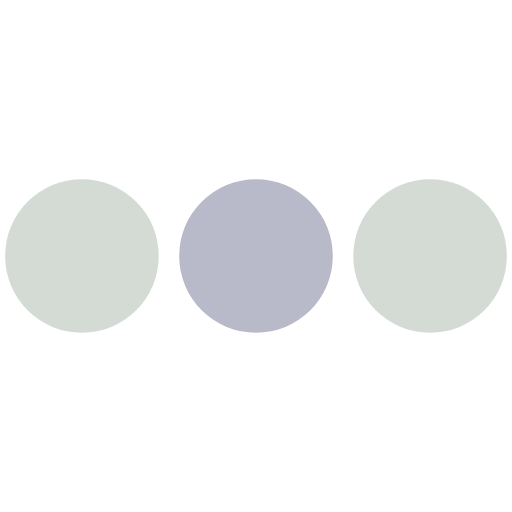
t = 0.00 s
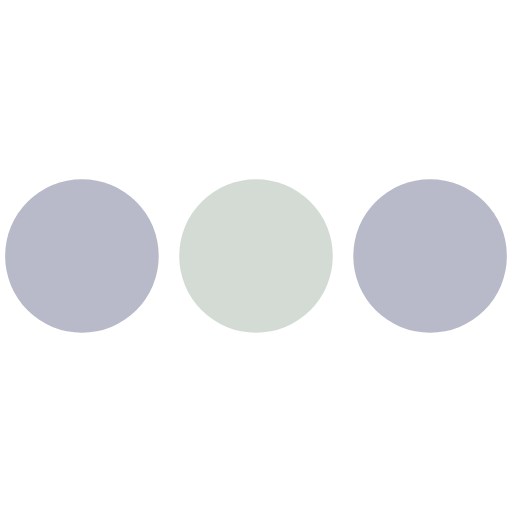
t = 0.19 s
t = 0.41 s: frame unchanged from t = 0.00 s, image omitted
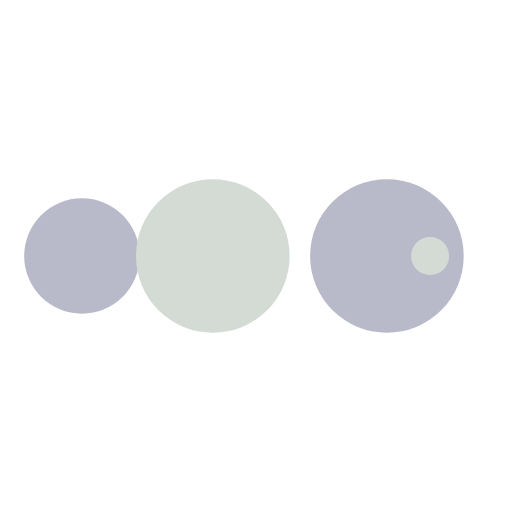
t = 0.59 s
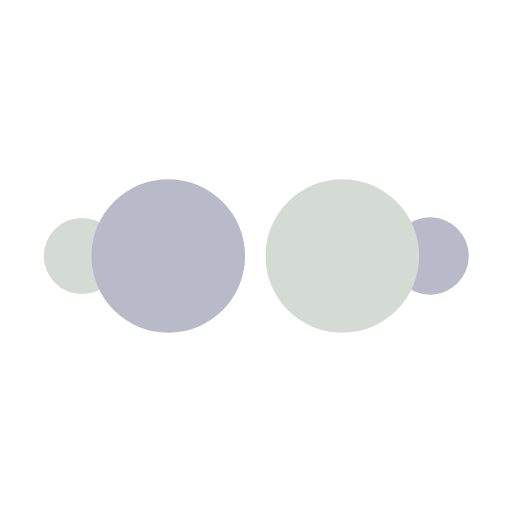
t = 0.81 s
t = 1.00 s: frame unchanged from t = 0.00 s, image omitted

The animated SVG that drew these frames (rendered in a browser with its animation timeline set to each time). Animation: 50 SMIL elements (animate=50); one cycle of 1.00 s.

<?xml version="1.0" encoding="utf-8"?><svg width='38px' height='38px' xmlns="http://www.w3.org/2000/svg" viewBox="0 0 100 100" preserveAspectRatio="xMidYMid" class="uil-ellipsis"><circle cx="16" cy="50" r="15" fill="#b8b9c9" transform="rotate(0 50 50)"><animate id="anir11" attributeName="r" from="0" to="15" begin="0s;anir14.end" dur="0.125s" fill="freeze"></animate><animate id="anir12" attributeName="r" from="15" to="15" begin="anir11.end" dur="0.625s" fill="freeze"></animate><animate id="anir13" attributeName="r" from="15" to="0" begin="anir12.end" dur="0.125s" fill="freeze"></animate><animate id="anir14" attributeName="r" from="0" to="0" begin="anir13.end" dur="0.125s" fill="freeze"></animate><animate id="anix11" attributeName="cx" from="16" to="16" begin="0s;anix18.end" dur="0.125s" fill="freeze"></animate><animate id="anix12" attributeName="cx" from="16" to="16" begin="anix11.end" dur="0.125s" fill="freeze"></animate><animate id="anix13" attributeName="cx" from="16" to="50" begin="anix12.end" dur="0.125s" fill="freeze"></animate><animate id="anix14" attributeName="cx" from="50" to="50" begin="anix13.end" dur="0.125s" fill="freeze"></animate><animate id="anix15" attributeName="cx" from="50" to="84" begin="anix14.end" dur="0.125s" fill="freeze"></animate><animate id="anix16" attributeName="cx" from="84" to="84" begin="anix15.end" dur="0.125s" fill="freeze"></animate><animate id="anix17" attributeName="cx" from="84" to="84" begin="anix16.end" dur="0.125s" fill="freeze"></animate><animate id="anix18" attributeName="cx" from="84" to="16" begin="anix17.end" dur="0.125s" fill="freeze"></animate></circle><circle cx="50" cy="50" r="15" fill="#d4dbd4" transform="rotate(0 50 50)"><animate id="anir21" attributeName="r" from="15" to="15" begin="0s;anir25.end" dur="0.5s" fill="freeze"></animate><animate id="anir22" attributeName="r" from="15" to="0" begin="anir21.end" dur="0.125s" fill="freeze"></animate><animate id="anir23" attributeName="r" from="0" to="0" begin="anir22.end" dur="0.125s" fill="freeze"></animate><animate id="anir24" attributeName="r" from="0" to="15" begin="anir23.end" dur="0.125s" fill="freeze"></animate><animate id="anir25" attributeName="r" from="15" to="15" begin="anir24.end" dur="0.125s" fill="freeze"></animate><animate id="anix21" attributeName="cx" from="16" to="50" begin="0s;anix28.end" dur="0.125s" fill="freeze"></animate><animate id="anix22" attributeName="cx" from="50" to="50" begin="anix21.end" dur="0.125s" fill="freeze"></animate><animate id="anix23" attributeName="cx" from="50" to="84" begin="anix22.end" dur="0.125s" fill="freeze"></animate><animate id="anix24" attributeName="cx" from="84" to="84" begin="anix23.end" dur="0.125s" fill="freeze"></animate><animate id="anix25" attributeName="cx" from="84" to="84" begin="anix24.end" dur="0.125s" fill="freeze"></animate><animate id="anix26" attributeName="cx" from="84" to="16" begin="anix25.end" dur="0.125s" fill="freeze"></animate><animate id="anix27" attributeName="cx" from="16" to="16" begin="anix26.end" dur="0.125s" fill="freeze"></animate><animate id="anix28" attributeName="cx" from="16" to="16" begin="anix27.end" dur="0.125s" fill="freeze"></animate></circle><circle cx="84" cy="50" r="15" fill="#b8b9c9" transform="rotate(0 50 50)"><animate id="anir31" attributeName="r" from="15" to="15" begin="0s;anir35.end" dur="0.25s" fill="freeze"></animate><animate id="anir32" attributeName="r" from="15" to="0" begin="anir31.end" dur="0.125s" fill="freeze"></animate><animate id="anir33" attributeName="r" from="0" to="0" begin="anir32.end" dur="0.125s" fill="freeze"></animate><animate id="anir34" attributeName="r" from="0" to="15" begin="anir33.end" dur="0.125s" fill="freeze"></animate><animate id="anir35" attributeName="r" from="15" to="15" begin="anir34.end" dur="0.375s" fill="freeze"></animate><animate id="anix31" attributeName="cx" from="50" to="84" begin="0s;anix38.end" dur="0.125s" fill="freeze"></animate><animate id="anix32" attributeName="cx" from="84" to="84" begin="anix31.end" dur="0.125s" fill="freeze"></animate><animate id="anix33" attributeName="cx" from="84" to="84" begin="anix32.end" dur="0.125s" fill="freeze"></animate><animate id="anix34" attributeName="cx" from="84" to="16" begin="anix33.end" dur="0.125s" fill="freeze"></animate><animate id="anix35" attributeName="cx" from="16" to="16" begin="anix34.end" dur="0.125s" fill="freeze"></animate><animate id="anix36" attributeName="cx" from="16" to="16" begin="anix35.end" dur="0.125s" fill="freeze"></animate><animate id="anix37" attributeName="cx" from="16" to="50" begin="anix36.end" dur="0.125s" fill="freeze"></animate><animate id="anix38" attributeName="cx" from="50" to="50" begin="anix37.end" dur="0.125s" fill="freeze"></animate></circle><circle cx="84" cy="50" r="15" fill="#d4dbd4" transform="rotate(0 50 50)"><animate id="anir41" attributeName="r" from="15" to="0" begin="0s;anir44.end" dur="0.125s" fill="freeze"></animate><animate id="anir42" attributeName="r" from="0" to="0" begin="anir41.end" dur="0.125s" fill="freeze"></animate><animate id="anir43" attributeName="r" from="0" to="15" begin="anir42.end" dur="0.125s" fill="freeze"></animate><animate id="anir44" attributeName="r" from="15" to="15" begin="anir43.end" dur="0.625s" fill="freeze"></animate><animate id="anix41" attributeName="cx" from="84" to="84" begin="0s;anix48.end" dur="0.125s" fill="freeze"></animate><animate id="anix42" attributeName="cx" from="84" to="16" begin="anix41.end" dur="0.125s" fill="freeze"></animate><animate id="anix43" attributeName="cx" from="16" to="16" begin="anix42.end" dur="0.125s" fill="freeze"></animate><animate id="anix44" attributeName="cx" from="16" to="16" begin="anix43.end" dur="0.125s" fill="freeze"></animate><animate id="anix45" attributeName="cx" from="16" to="50" begin="anix44.end" dur="0.125s" fill="freeze"></animate><animate id="anix46" attributeName="cx" from="50" to="50" begin="anix45.end" dur="0.125s" fill="freeze"></animate><animate id="anix47" attributeName="cx" from="50" to="84" begin="anix46.end" dur="0.125s" fill="freeze"></animate><animate id="anix48" attributeName="cx" from="84" to="84" begin="anix47.end" dur="0.125s" fill="freeze"></animate></circle></svg>
